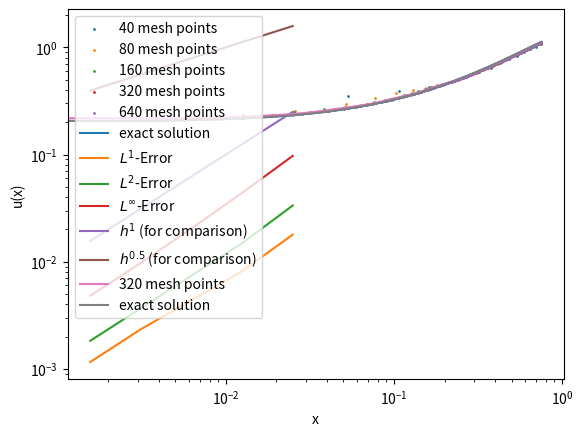

The matplotlib source for this figure:
import numpy as np
import matplotlib.pyplot as plt
import scipy.optimize as sc

tend = 1.5 / np.pi


def initial_values(x):
    return np.sin(np.pi * x) + 0.5


def f(x):
    return (x ** 2) / 2


def g(x_0, t, x):
    return x_0 + (np.sin(np.pi * x_0) + 1 / 2) * t - x


def g_prime(x_0, t, x):
    return 1 + np.pi * np.cos(np.pi * x_0) * t


def u_exact(x):
    t = tend
    x_s = 1 + 1 / 2 * t

    no_prob = x <= 0.2
    prob_is_left = np.logical_and(x <= x_s, x > 1.0)
    prob_is_right = x > x_s
    init_val = 0.5 * prob_is_left + 1.5 * prob_is_right + (0) * no_prob
    x_0 = sc.newton(g, x0=init_val, fprime=g_prime, args=(t, x), tol=1e-5, maxiter=100)
    return initial_values(x_0)


mesh_sizes = np.array([40, 80, 160, 320, 640])
err_l1 = np.zeros(n := len(mesh_sizes))
err_l2 = np.zeros(n)
err_linf = np.zeros(n)
numerical_solutions = []

# number of decimals for reporting values
precision = 4


def f(u):
    return u ** 2 / 2


def f_prime(u):
    return u


def lax_wendroff_flux_local(u_left, u_right, tol=1e-7):
    if np.linalg.norm(u_left - u_right) < tol:
        a = f_prime(u_left)
    else:
        a = (f(u_right) - f(u_left)) / (u_right - u_left)
    return (f(u_left) + f(u_right)) / 2 - a * dt / (2 * dx) * (f(u_right) - f(u_left))


# takes in all values of u = (u_j^n)_j at time n and returns vector of fluxes (F_{j+1/2})_j

def lax_wendroff_flux(u):
    # periodic boundary
    u_left = np.concatenate(([u[-1]], u))
    u_right = np.concatenate((u, [u[0]]))

    return lax_wendroff_flux_local(u_left, u_right)


for i, N in enumerate(mesh_sizes):
    dx = 2 / N
    # choosing dt according to CFL condition
    dt = 2 / (8 * N)  # <= 1/(2N)

    x = np.linspace(0, 2, N)
    # Initial values:
    u = initial_values(x)
    for _ in range(int(tend / dt)):
        F_j_minus = lax_wendroff_flux(u)
        # print(F_j_minus)
        F_j_diff = F_j_minus[1:] - F_j_minus[:-1]
        u = u - dt / dx * F_j_diff
    numerical_solutions.append(u)
    err_l1[i] = np.sum(np.abs(u[:int(N/8*3)] - u_exact(x)[:int(N/8*3)])) * dx
    err_l2[i] = np.sqrt(np.sum((np.abs(u[:int(N/8*3)] - u_exact(x)[:int(N/8*3)])) ** 2) * dx)
    err_linf[i] = np.max(np.abs(u[:int(N/8*3)] - u_exact(x)[:int(N/8*3)]))

# Plotting:
for i, N in enumerate(mesh_sizes):
    plt.scatter(np.linspace(0, 0.75, int(N/8*3)), numerical_solutions[i][:int(N/8*3)], label=f"{N} mesh points", s=1)

plt.xlabel("x")
plt.ylabel("u(x)")
plt.plot(x := np.linspace(0, 0.75, int(mesh_sizes[-1]/8*3)), u_exact(x), label="exact solution")
plt.legend()
plt.show()
mesh_widths = 1 / mesh_sizes
plt.loglog(mesh_widths, err_l1, label="$L^{1}$-Error")
plt.loglog(mesh_widths, err_l2, label="$L^{2}$-Error")
plt.loglog(mesh_widths, err_linf, label="$L^{\infty}$-Error")
plt.loglog(mesh_widths, 10 * mesh_widths, label="$h^{1}$ (for comparison)")
plt.loglog(mesh_widths, 10 * mesh_widths ** 0.5, label="$h^{0.5}$ (for comparison)")
plt.xlabel("mesh width h")
plt.ylabel("error")
plt.legend()
plt.show()

print("L1 average convergence rate:", np.polyfit(np.log(mesh_widths), np.log(err_l1), 1)[0])
print("L2 average convergence rate:", np.polyfit(np.log(mesh_widths), np.log(err_l2), 1)[0])
print("Linf average convergence rate:", np.polyfit(np.log(mesh_widths), np.log(err_linf), 1)[0])

print(f"N={mesh_sizes[0]}")
print(f"L1 Error at N={mesh_sizes[0]}: {err_l1[0]}")
print(f"L2 Error  at N={mesh_sizes[0]}: {err_l2[0]}")

print(f"Linf Error at N={mesh_sizes[0]}: {err_linf[0]}")
rates_l1 = []
rates_l2 = []
rates_linf = []
for i, N in enumerate(mesh_sizes[1:]):
    print(f"N={N}")
    print(f"L1 Error at N={N}:", err_l1[i + 1])
    print(f"L2 Error  at N={N}:", err_l2[i + 1])
    print(f"Linf Error at N={N}:", err_linf[i + 1])
    rate_l1 = np.polyfit(np.log(mesh_widths[i:i + 2]), np.log(err_l1[i:i + 2]), 1)[0]
    rate_l2 = np.polyfit(np.log(mesh_widths[i:i + 2]), np.log(err_l2[i:i + 2]), 1)[0]
    rate_linf = np.polyfit(np.log(mesh_widths[i:i + 2]), np.log(err_linf[i:i + 2]), 1)[0]
    rates_l1.append(np.round(rate_l1, precision))
    rates_l2.append(np.round(rate_l2, precision))
    rates_linf.append(np.round(rate_linf, precision))

    print(f"L1 local convergence rate at N={N} :", rate_l1)
    print(f"L2 local convergence rate  at N={N}:", rate_l2)
    print(f"Linf local  convergence rate at N={N}:", rate_linf)

# print only one numerical solution with exact solution

index = 3
N = mesh_sizes[index]
plt.plot(np.linspace(0, 0.75, int(N/8*3)), numerical_solutions[index][:int(N/8*3)], '-',
         label=f"{N} mesh points")
plt.plot(x := np.linspace(0, 0.75, int(mesh_sizes[-1]/8*3)), u_exact(x)[:int(mesh_sizes[-1]/8*3)], label="exact solution")
plt.xlabel("x")
plt.ylabel("u(x)")
plt.legend()
plt.show()
